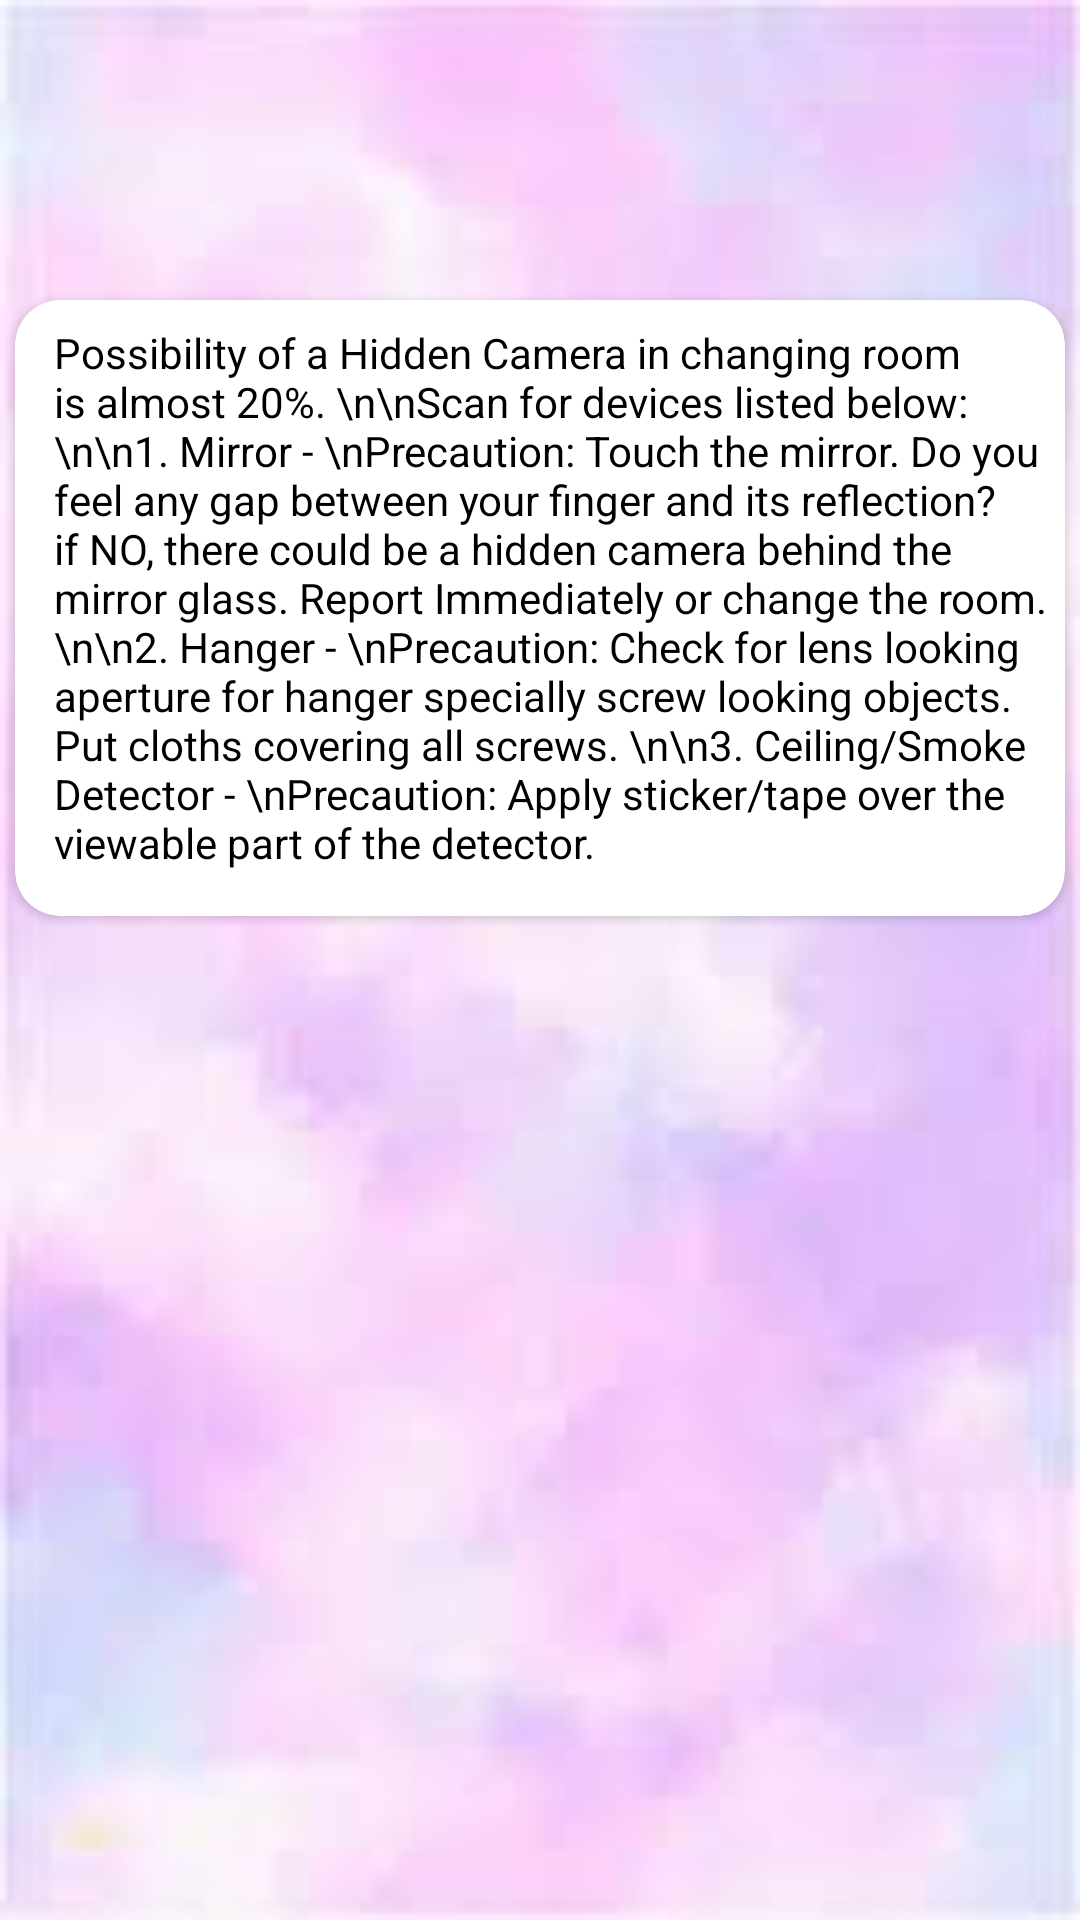

Layout XML and referenced resources for this Android screen:
<!-- AndroidManifest.xml: application theme Theme.Damini -->
<!-- res/layout/activity_changing_room.xml -->
<?xml version="1.0" encoding="utf-8"?>
<androidx.constraintlayout.widget.ConstraintLayout xmlns:android="http://schemas.android.com/apk/res/android"
    xmlns:app="http://schemas.android.com/apk/res-auto"
    xmlns:tools="http://schemas.android.com/tools"
    android:layout_width="match_parent"
    android:layout_height="match_parent"
    android:background="@drawable/bgapps"
    tools:context=".Bedroom">


    <androidx.cardview.widget.CardView
        android:layout_width="match_parent"
        android:layout_height="wrap_content"
        android:layout_marginTop="100dp"
        app:cardCornerRadius="15dp"
        android:layout_marginLeft="5dp"
        android:layout_marginRight="5dp"
        app:layout_constraintEnd_toEndOf="parent"
        app:layout_constraintStart_toStartOf="parent"
        app:layout_constraintTop_toTopOf="parent">

        <ScrollView
            android:layout_width="match_parent"
            android:layout_height="match_parent">

            <TextView
                android:layout_width="match_parent"
                android:layout_height="match_parent"
                android:layout_marginLeft="8dp"
                android:layout_marginTop="8dp"
                android:inputType="textMultiLine"
                android:paddingLeft="5dp"
                android:paddingRight="2dp"
                android:paddingBottom="15dp"
                android:text="Possibility of a Hidden Camera in changing room is almost 20%. \n\nScan for devices listed below: \n\n1. Mirror - \nPrecaution: Touch the mirror. Do you feel any gap between your finger and its reflection? if NO, there could be a hidden camera behind the mirror glass. Report Immediately or change the room. \n\n2. Hanger - \nPrecaution: Check for lens looking aperture for hanger specially screw looking objects. Put cloths covering all screws. \n\n3. Ceiling/Smoke Detector - \nPrecaution: Apply sticker/tape over the viewable part of the detector."
                android:textColor="#000000"
                android:textSize="14dp" />
        </ScrollView>

    </androidx.cardview.widget.CardView>

</androidx.constraintlayout.widget.ConstraintLayout>
<!-- resources referenced by this layout -->
<resources>
  <!-- drawable bgapps: jpg bitmap (drawable, 2695 bytes) -->
  <style name="Theme.Damini" parent="Theme.MaterialComponents.DayNight.DarkActionBar">
          
          <item name="colorPrimary">@color/purple_500</item>
          <item name="colorPrimaryVariant">@color/purple_700</item>
          <item name="colorOnPrimary">@color/white</item>
          
          <item name="colorSecondary">@color/teal_200</item>
          <item name="colorSecondaryVariant">@color/teal_700</item>
          <item name="colorOnSecondary">@color/black</item>
          
          <item name="android:statusBarColor" tools:targetApi="l">?attr/colorPrimaryVariant</item>
          
      </style>
  <!-- not gathered from this repository: default colours our renderer supplied (Android Studio template values) -->
  <color name="purple_500">#FF6200EE</color>
  <color name="purple_700">#FF3700B3</color>
  <color name="teal_200">#FF03DAC5</color>
  <color name="teal_700">#FF018786</color>
  <color name="black">#FF000000</color>
  <color name="white">#FFFFFFFF</color>
</resources>
